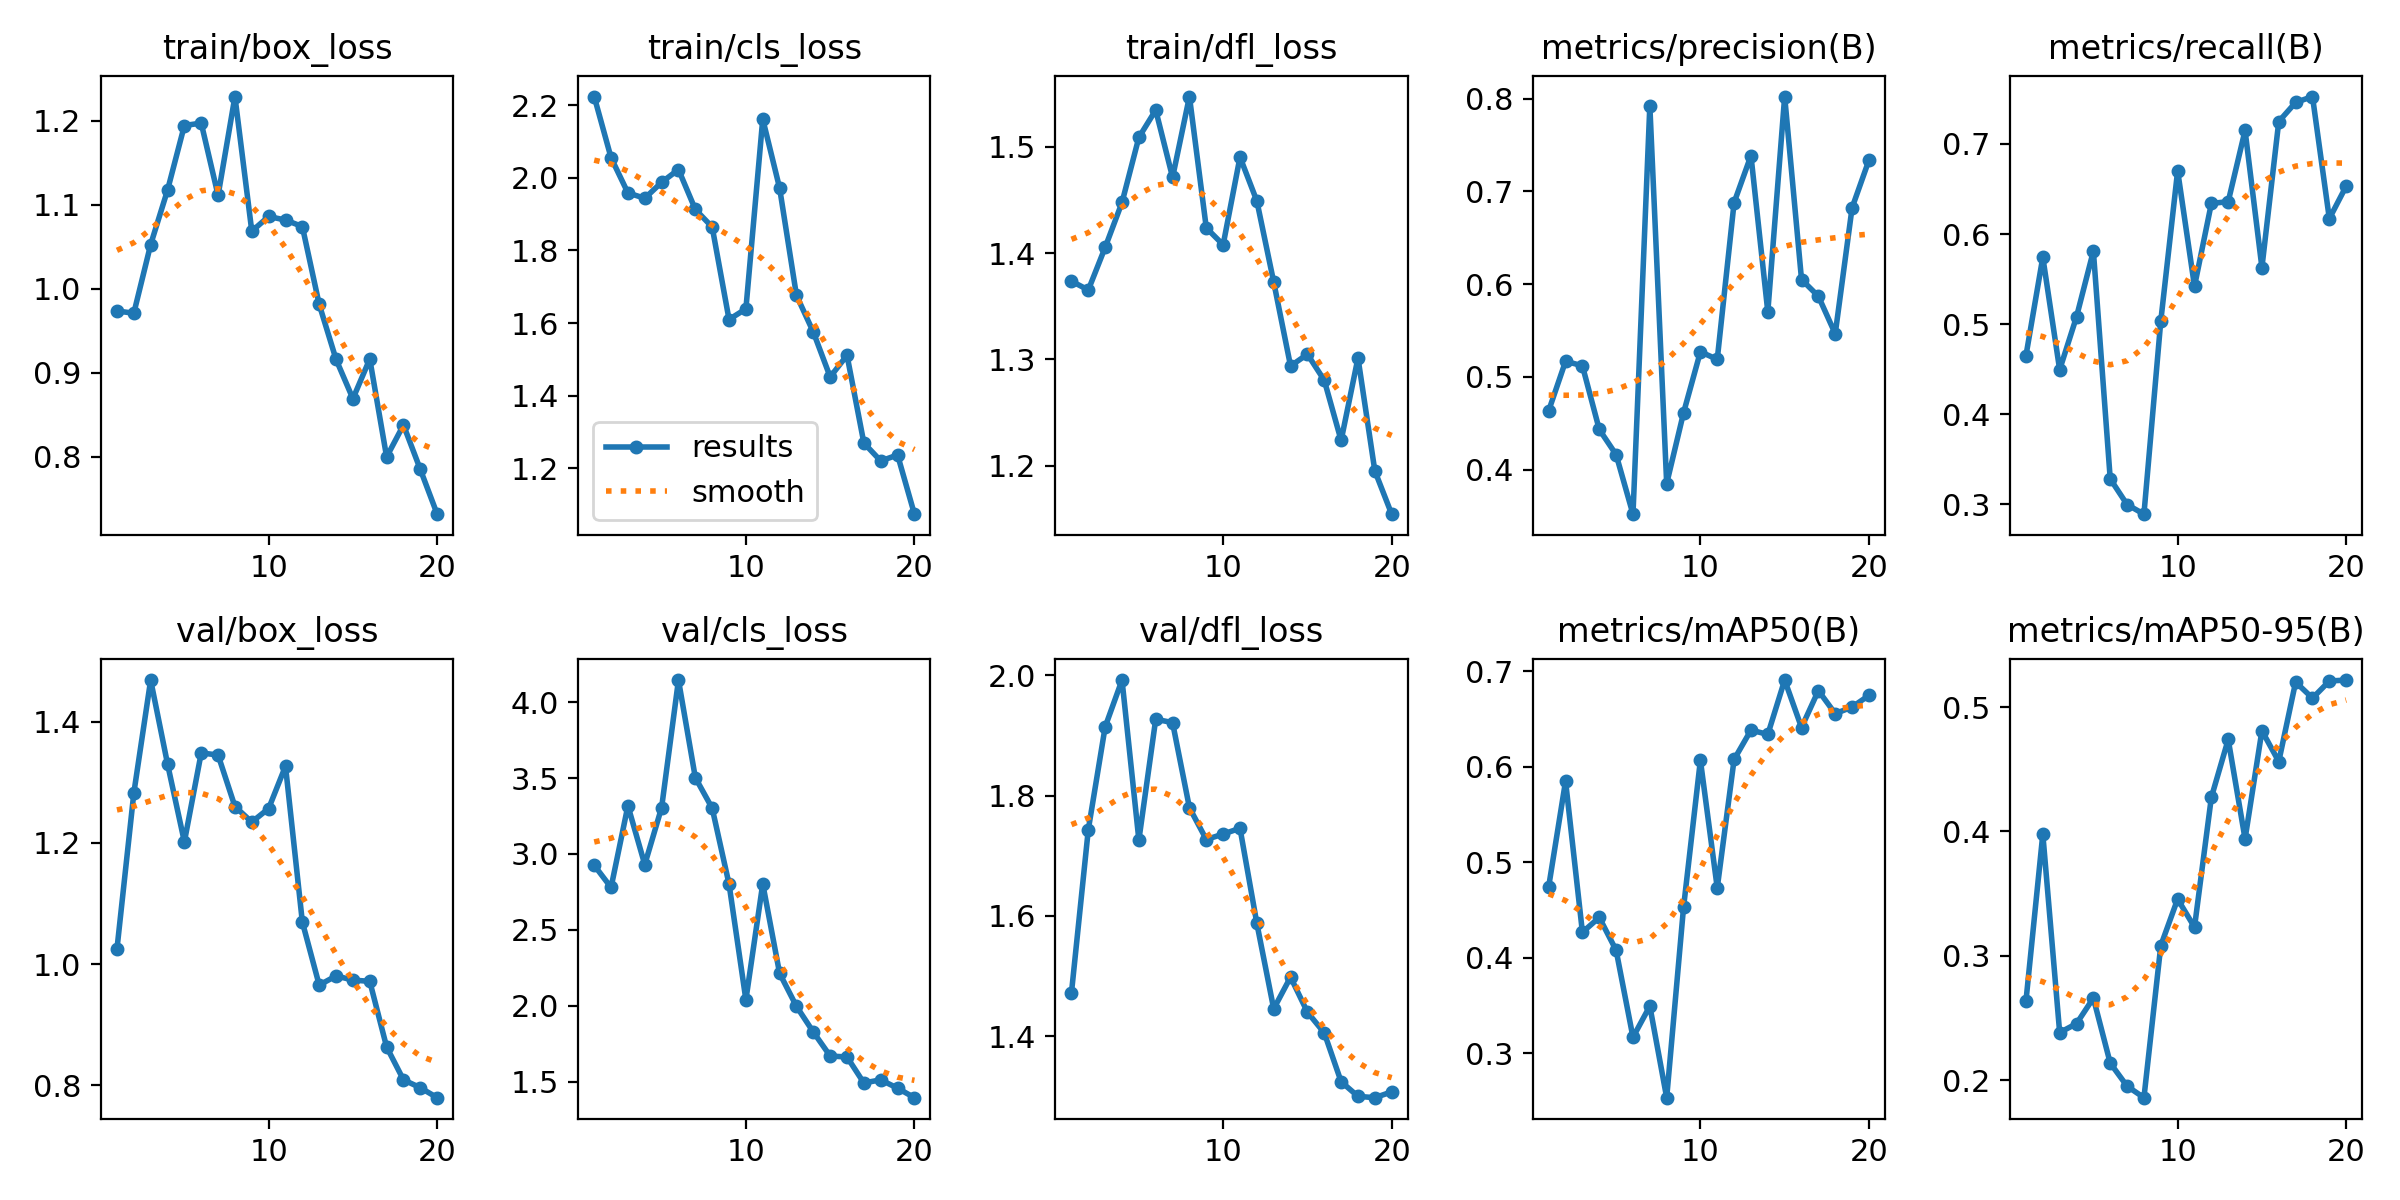

The data file committed next to this chart (first rows):
epoch, train/box_loss, train/cls_loss, train/dfl_loss, metrics/precision(B), metrics/recall(B), metrics/mAP50(B), metrics/mAP50-95(B), val/box_loss, val/cls_loss, val/dfl_loss, lr/pg0, lr/pg1, lr/pg2
1, 0.9737, 2.224, 1.374, 0.4635, 0.4648, 0.4747, 0.2636, 1.025, 2.926, 1.472, 0.0002858, 0.0002858, 0.0002858
2, 0.971, 2.055, 1.365, 0.5167, 0.5743, 0.585, 0.3978, 1.282, 2.779, 1.743, 0.0005569, 0.0005569, 0.0005569
3, 1.053, 1.958, 1.405, 0.5118, 0.4492, 0.4267, 0.2383, 1.469, 3.318, 1.914, 0.0007983, 0.0007983, 0.0007983
4, 1.117, 1.944, 1.448, 0.4432, 0.508, 0.4423, 0.2454, 1.331, 2.93, 1.992, 0.00101, 0.00101, 0.00101
5, 1.194, 1.988, 1.509, 0.416, 0.581, 0.4079, 0.266, 1.202, 3.306, 1.726, 0.001146, 0.001146, 0.001146
6, 1.197, 2.023, 1.534, 0.3518, 0.328, 0.3167, 0.2137, 1.349, 4.147, 1.927, 0.001146, 0.001146, 0.001146
7, 1.111, 1.913, 1.471, 0.7921, 0.2995, 0.3494, 0.1952, 1.345, 3.503, 1.921, 0.001075, 0.001075, 0.001075
8, 1.229, 1.864, 1.547, 0.3849, 0.2888, 0.2534, 0.1859, 1.26, 3.302, 1.78, 0.001005, 0.001005, 0.001005
9, 1.069, 1.61, 1.424, 0.4611, 0.5034, 0.4528, 0.3081, 1.234, 2.802, 1.727, 0.0009338, 0.0009338, 0.0009338
10, 1.086, 1.639, 1.408, 0.527, 0.6702, 0.607, 0.3456, 1.257, 2.039, 1.736, 0.0008631, 0.0008631, 0.0008631
11, 1.082, 2.162, 1.49, 0.5188, 0.5419, 0.4732, 0.323, 1.327, 2.803, 1.746, 0.0007924, 0.0007924, 0.0007924
12, 1.074, 1.972, 1.449, 0.6878, 0.6339, 0.6078, 0.4274, 1.069, 2.213, 1.587, 0.0007216, 0.0007216, 0.0007216
13, 0.9815, 1.676, 1.373, 0.7384, 0.636, 0.6385, 0.4739, 0.9654, 1.996, 1.445, 0.0006509, 0.0006509, 0.0006509
14, 0.9161, 1.575, 1.294, 0.57, 0.715, 0.6341, 0.394, 0.9806, 1.827, 1.498, 0.0005802, 0.0005802, 0.0005802
15, 0.8693, 1.452, 1.305, 0.8022, 0.5628, 0.691, 0.4809, 0.9737, 1.668, 1.44, 0.0005094, 0.0005094, 0.0005094
16, 0.9165, 1.511, 1.28, 0.6049, 0.725, 0.6412, 0.4561, 0.9716, 1.662, 1.405, 0.0004387, 0.0004387, 0.0004387
17, 0.7999, 1.27, 1.224, 0.5868, 0.7461, 0.6799, 0.5201, 0.8633, 1.491, 1.324, 0.000368, 0.000368, 0.000368
18, 0.8379, 1.22, 1.301, 0.5464, 0.7527, 0.6558, 0.5071, 0.8091, 1.511, 1.3, 0.0002972, 0.0002972, 0.0002972
19, 0.785, 1.236, 1.195, 0.6822, 0.6171, 0.6627, 0.5209, 0.7961, 1.456, 1.297, 0.0002265, 0.0002265, 0.0002265
20, 0.7318, 1.073, 1.155, 0.7335, 0.6532, 0.6749, 0.5217, 0.7797, 1.394, 1.307, 0.0001558, 0.0001558, 0.0001558
